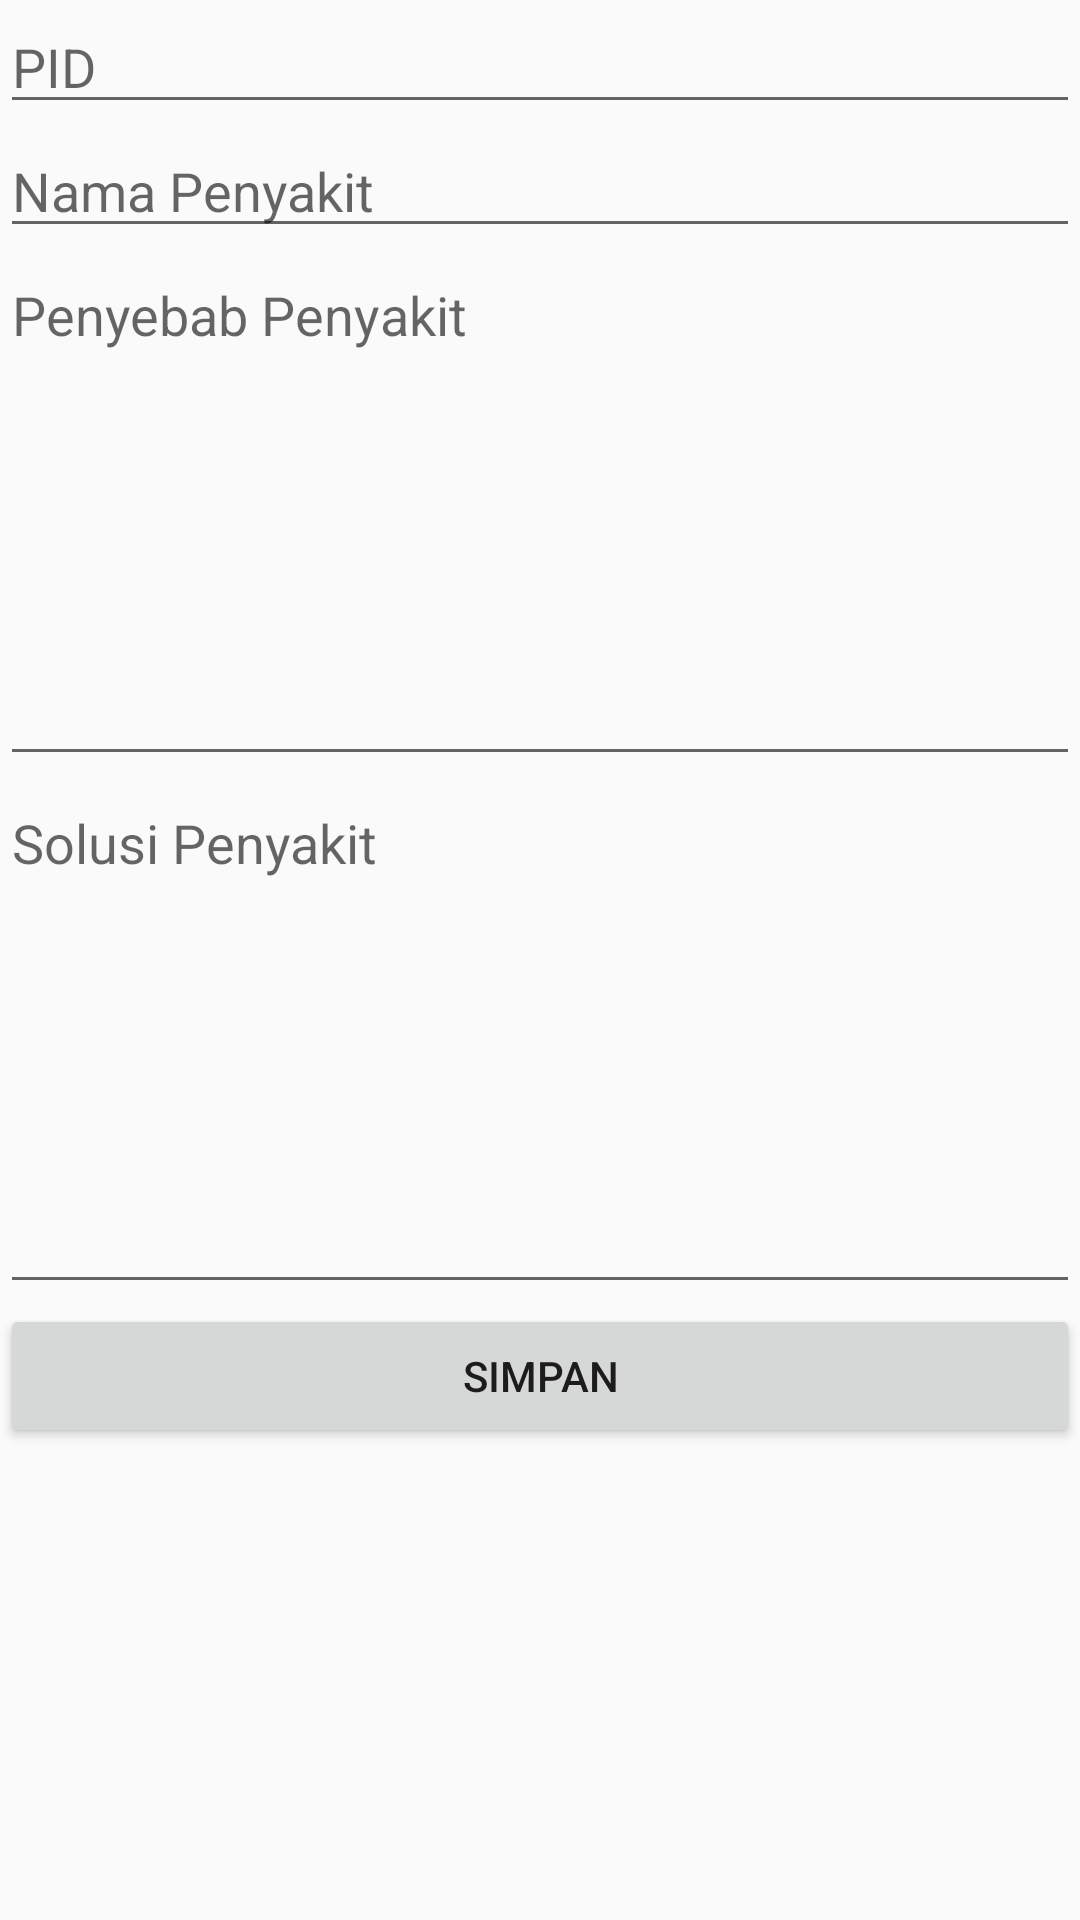

Reconstruct the res/layout file that produces this screen, plus the resources it refers to.
<!-- AndroidManifest.xml: application theme noAppTheme -->
<!-- res/layout/activity_tambah_penyakit.xml -->
<?xml version="1.0" encoding="utf-8"?>
<LinearLayout xmlns:android="http://schemas.android.com/apk/res/android"
    xmlns:app="http://schemas.android.com/apk/res-auto"
    xmlns:tools="http://schemas.android.com/tools"
    android:layout_width="match_parent"
    android:layout_height="match_parent"
    android:orientation="vertical"
    tools:context=".views.activities.TambahPenyakitActivity">

    <EditText
        android:id="@+id/et_PID"
        android:layout_width="match_parent"
        android:layout_height="wrap_content"
        android:ems="10"
        android:hint="PID"
        android:inputType="textPersonName" />

    <EditText
        android:id="@+id/et_namaPenyakit"
        android:layout_width="match_parent"
        android:layout_height="wrap_content"
        android:ems="10"
        android:hint="Nama Penyakit"
        android:inputType="textPersonName" />

    <EditText
        android:id="@+id/et_penyebabPenyakit"
        android:layout_width="match_parent"
        android:layout_height="176dp"
        android:ems="10"
        android:gravity="start|top"
        android:hint="Penyebab Penyakit"
        android:inputType="textMultiLine" />

    <EditText
        android:id="@+id/et_solusiPenyakit"
        android:layout_width="match_parent"
        android:layout_height="176dp"
        android:ems="10"
        android:gravity="start|top"
        android:hint="Solusi Penyakit"
        android:inputType="textMultiLine" />

    <Button
        android:id="@+id/btn_save"
        android:layout_width="match_parent"
        android:layout_height="wrap_content"
        android:text="Simpan" />

</LinearLayout>
<!-- resources referenced by this layout -->
<resources>
  <style name="noAppTheme" parent="Theme.AppCompat.Light.NoActionBar">
          
          <item name="colorPrimary">@color/colorPrimary</item>
          <item name="colorPrimaryDark">@color/colorPrimaryDark</item>
          <item name="colorAccent">@color/colorAccent</item>
      </style>
  <color name="colorPrimary">#008577</color>
  <color name="colorPrimaryDark">#00574B</color>
  <color name="colorAccent">#D81B60</color>
</resources>
